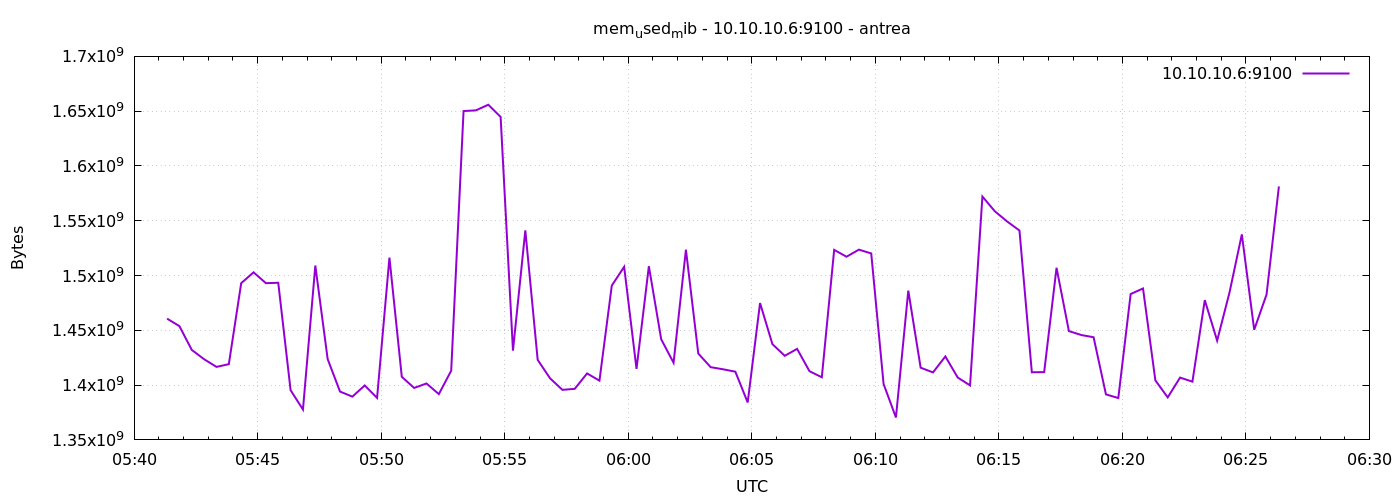

Source data for this figure (header and first rows):
1777873280	1460645888
1777873310	1453805568
1777873340	1432109056
1777873370	1423605760
1777873400	1416634368
1777873430	1419116544
1777873460	1493020672
1777873490	1502928896
1777873520	1493028864
1777873550	1493401600
1777873580	1395347456
1777873610	1377705984
1777873640	1509134336
1777873670	1423736832
1777873700	1394102272
1777873730	1389490176
1777873760	1399689216
1777873790	1388351488
1777873820	1516343296
1777873850	1407590400
1777873880	1397403648
1777873910	1401499648
1777873940	1391767552
1777873970	1413165056
1777874000	1650094080
1777874030	1650761728
1777874060	1655865344
1777874090	1644765184
1777874120	1431470080
1777874150	1541193728
1777874180	1423065088
1777874210	1406214144
1777874240	1395679232
1777874270	1396600832
1777874300	1410666496
1777874330	1404067840
1777874360	1490857984
1777874390	1507946496
1777874420	1414795264
1777874450	1508495360
1777874480	1441783808
1777874510	1420398592
1777874540	1523568640
1777874570	1428840448
1777874600	1416376320
1777874630	1414455296
1777874660	1412263936
1777874690	1384157184
1777874720	1474895872
1777874750	1437409280
1777874780	1426743296
1777874810	1433079808
1777874840	1412710400
1777874870	1407156224
1777874900	1523421184
1777874930	1517162496
1777874960	1523634176
1777874990	1520168960
1777875020	1401016320
1777875050	1370435584
1777875080	1486229504
... 30 more rows
